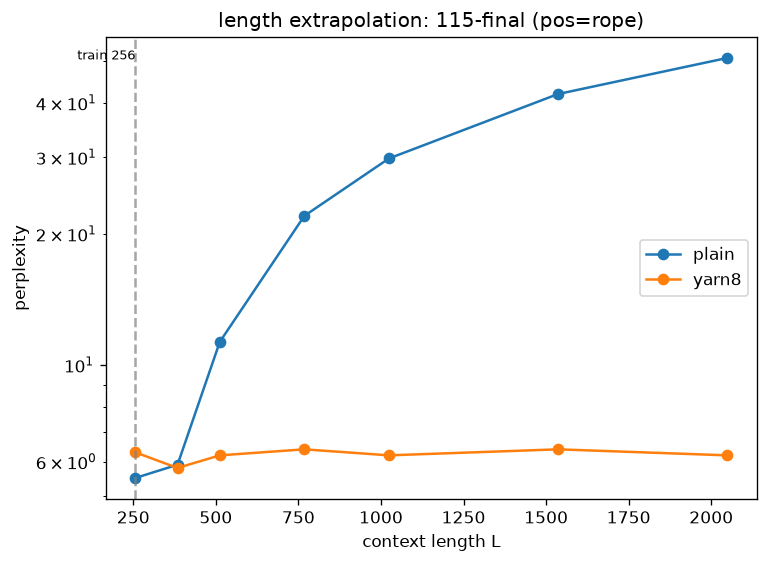

The table this chart was drawn from, first rows:
model, scheme, L, loss, ppl
115-final, plain, 256, 1.713, 5.5
115-final, plain, 384, 1.778, 5.9
115-final, plain, 512, 2.423, 11.3
115-final, plain, 768, 3.091, 22.0
115-final, plain, 1024, 3.394, 29.8
115-final, plain, 1536, 3.736, 41.9
115-final, plain, 2048, 3.926, 50.7
115-final, yarn8, 256, 1.845, 6.3
115-final, yarn8, 384, 1.754, 5.8
115-final, yarn8, 512, 1.821, 6.2
115-final, yarn8, 768, 1.863, 6.4
115-final, yarn8, 1024, 1.822, 6.2
115-final, yarn8, 1536, 1.856, 6.4
115-final, yarn8, 2048, 1.82, 6.2
